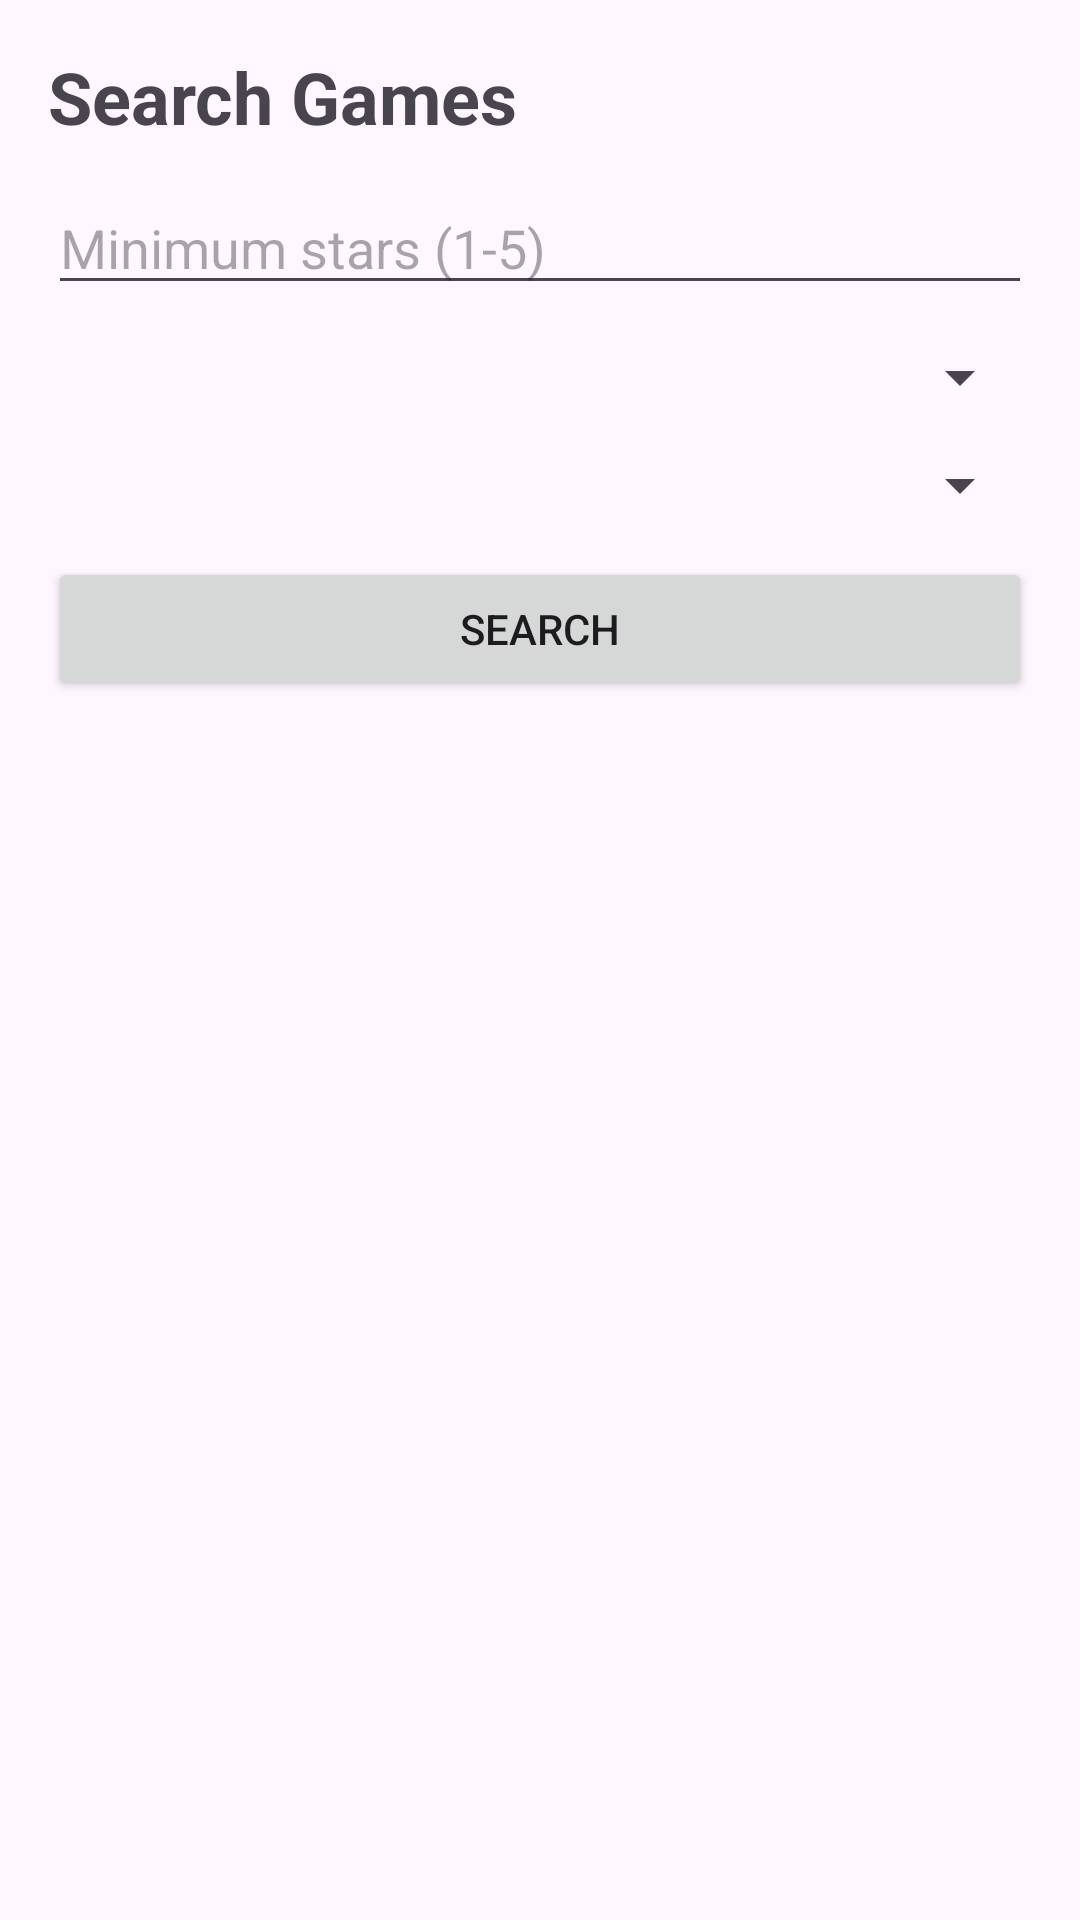

Reconstruct the res/layout file that produces this screen, plus the resources it refers to.
<!-- AndroidManifest.xml: application theme Theme.GameBetApp3 -->
<!-- res/layout/activity_search.xml -->
<?xml version="1.0" encoding="utf-8"?>
<LinearLayout xmlns:android="http://schemas.android.com/apk/res/android"
    android:layout_width="match_parent"
    android:layout_height="match_parent"
    android:orientation="vertical"
    android:padding="16dp">

    <TextView
        android:layout_width="wrap_content"
        android:layout_height="wrap_content"
        android:text="Search Games"
        android:textSize="24sp"
        android:textStyle="bold"
        android:layout_marginBottom="12dp" />

    <EditText
        android:id="@+id/etStars"
        android:layout_width="match_parent"
        android:layout_height="wrap_content"
        android:hint="Minimum stars (1-5)"
        android:inputType="number"
        android:layout_marginBottom="12dp" />

    <Spinner
        android:id="@+id/spinnerRisk"
        android:layout_width="match_parent"
        android:layout_height="wrap_content"
        android:layout_marginBottom="12dp" />

    <Spinner
        android:id="@+id/spinnerBetCategory"
        android:layout_width="match_parent"
        android:layout_height="wrap_content"
        android:layout_marginBottom="12dp" />

    <Button
        android:id="@+id/btnSearch"
        android:layout_width="match_parent"
        android:layout_height="wrap_content"
        android:text="Search"
        android:layout_marginBottom="12dp" />

    <ListView
        android:id="@+id/listSearchResults"
        android:layout_width="match_parent"
        android:layout_height="match_parent" />

</LinearLayout>
<!-- resources referenced by this layout -->
<resources>
  <style name="Theme.GameBetApp3" parent="Base.Theme.GameBetApp3" />
  <style name="Base.Theme.GameBetApp3" parent="Theme.Material3.DayNight.NoActionBar">
          
          
      </style>
</resources>
